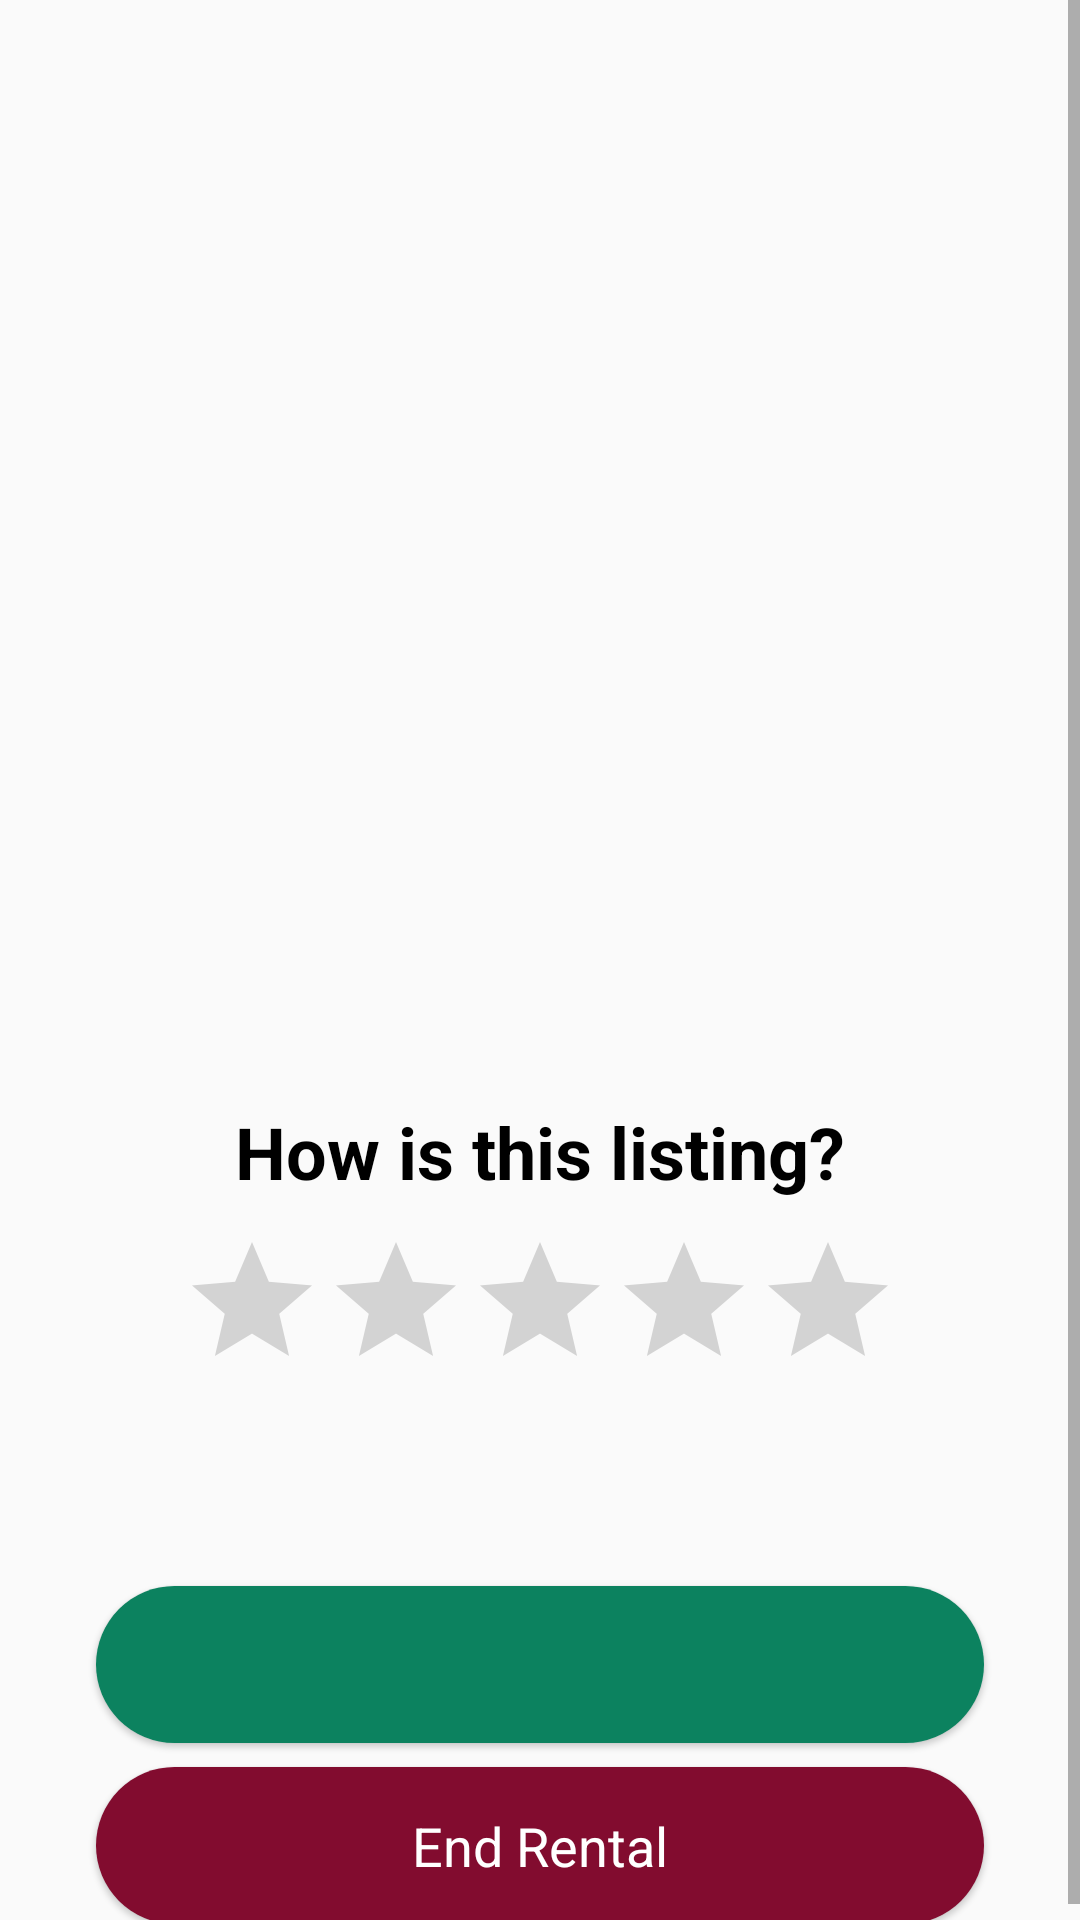

Produce the Android XML layout that renders to this screen, including the resource entries it uses.
<!-- AndroidManifest.xml: application theme Theme.Starca -->
<!-- res/layout/fragment_rental_detail.xml -->
<?xml version="1.0" encoding="utf-8"?>
<ScrollView xmlns:android="http://schemas.android.com/apk/res/android"
    xmlns:app="http://schemas.android.com/apk/res-auto"
    xmlns:tools="http://schemas.android.com/tools"
    android:layout_width="match_parent"
    android:layout_height="match_parent"
    android:fillViewport="true"
    tools:context=".fragments.RentalDetailFragment">
    
    <androidx.constraintlayout.widget.ConstraintLayout
        android:layout_width="match_parent"
        android:layout_height="match_parent">

        <ImageView
            android:id="@+id/rental_image_iv"
            android:layout_width="match_parent"
            android:layout_height="300dp"
            android:scaleType="centerCrop"
            app:layout_constraintEnd_toEndOf="parent"
            app:layout_constraintStart_toStartOf="parent"
            app:layout_constraintTop_toTopOf="parent"
            tools:src="@tools:sample/backgrounds/scenic" />

        <TextView
            android:id="@+id/rental_city_tv"
            android:layout_width="wrap_content"
            android:layout_height="wrap_content"
            android:layout_margin="16dp"
            android:textSize="18sp"
            app:layout_constraintStart_toStartOf="parent"
            app:layout_constraintTop_toBottomOf="@id/rental_image_iv"
            tools:text="Newark, " />

        <TextView
            android:id="@+id/rental_state_tv"
            android:layout_width="wrap_content"
            android:layout_height="wrap_content"
            android:layout_marginTop="16dp"
            android:textSize="18sp"
            app:layout_constraintStart_toEndOf="@id/rental_city_tv"
            app:layout_constraintTop_toBottomOf="@id/rental_image_iv"
            tools:text="NJ" />


        <TextView
            android:id="@+id/rental_price_tv"
            android:layout_width="wrap_content"
            android:layout_height="wrap_content"
            android:layout_margin="16dp"
            android:textColor="?attr/colorPrimary"
            android:textStyle="bold"
            android:textSize="24sp"
            app:layout_constraintEnd_toEndOf="parent"
            app:layout_constraintTop_toBottomOf="@+id/rental_image_iv"
            tools:text="$22" />

        <TextView
            android:id="@+id/rental_rate_message_tv"
            android:layout_width="wrap_content"
            android:layout_height="wrap_content"
            android:text="How is this listing?"
            android:textColor="@color/black"
            android:textSize="24sp"
            android:textStyle="bold"
            app:layout_constraintVertical_bias="0.1"
            app:layout_constraintBottom_toBottomOf="parent"
            app:layout_constraintEnd_toEndOf="parent"
            app:layout_constraintStart_toStartOf="parent"
            app:layout_constraintTop_toBottomOf="@+id/rental_city_tv" />

        <RatingBar
            android:id="@+id/rental_rb"
            android:layout_width="wrap_content"
            android:layout_height="wrap_content"
            android:layout_marginVertical="10dp"
            app:layout_constraintEnd_toEndOf="parent"
            app:layout_constraintStart_toStartOf="parent"
            app:layout_constraintTop_toBottomOf="@+id/rental_rate_message_tv" />

        <com.google.android.material.button.MaterialButton
            style="@style/Widget.Material3.Button.ElevatedButton"
            android:id="@+id/rental_end_button"
            android:layout_width="match_parent"
            android:layout_height="wrap_content"
            android:layout_marginHorizontal="32dp"
            android:paddingVertical="14dp"
            android:text="End Rental"
            android:textColor="@color/white"
            android:textSize="18sp"
            app:backgroundTint="?attr/colorTertiary"
            app:layout_constraintVertical_bias="0.7"
            app:layout_constraintBottom_toBottomOf="parent"
            app:layout_constraintEnd_toEndOf="parent"
            app:layout_constraintStart_toStartOf="parent"
            app:layout_constraintTop_toBottomOf="@+id/rental_rate_user_button" />

        <com.google.android.material.button.MaterialButton
            style="@style/Widget.Material3.Button.ElevatedButton"
            android:id="@+id/rental_rate_user_button"
            android:layout_width="match_parent"
            android:layout_height="wrap_content"
            android:layout_marginHorizontal="32dp"
            android:layout_marginTop="32dp"
            android:paddingVertical="14dp"
            android:textColor="@color/white"
            android:textSize="18sp"
            android:textStyle="bold"
            app:backgroundTint="?attr/colorPrimary"
            app:layout_constraintVertical_bias="0.3"
            app:layout_constraintBottom_toBottomOf="parent"
            app:layout_constraintEnd_toEndOf="parent"
            app:layout_constraintStart_toStartOf="parent"
            app:layout_constraintTop_toBottomOf="@+id/rental_rb"
            tools:text="Rate John Doe" />

        <TextView
            android:id="@+id/rental_rate_user_tv"
            android:layout_width="wrap_content"
            android:layout_height="wrap_content"
            android:text="It's anonymous!"
            android:textSize="16sp"
            android:textStyle="bold"
            app:layout_constraintEnd_toEndOf="parent"
            app:layout_constraintStart_toStartOf="parent"
            app:layout_constraintTop_toBottomOf="@+id/rental_rate_user_button"
            tools:text="It's anonymous!" />
    </androidx.constraintlayout.widget.ConstraintLayout>
</ScrollView>
<!-- resources referenced by this layout -->
<resources>
  <color name="black">#FF000000</color>
  <color name="white">#FFFFFFFF</color>
  <style name="Theme.Starca" parent="Theme.AppCompat.Light.NoActionBar">
          
          <item name="colorPrimary">#0C825F</item>
          <item name="colorPrimaryVariant">@color/white</item>
          <item name="colorTertiary">#820c2f</item>
          <item name="colorOnPrimary">@color/white</item>
          
          <item name="colorSecondary">@color/teal_200</item>
          <item name="colorSecondaryVariant">@color/teal_700</item>
          <item name="colorOnSecondary">@color/black</item>
          
          
          <item name="android:windowLightStatusBar">true</item>
  
          
          <item name="android:windowDrawsSystemBarBackgrounds">true</item>
          <item name="android:windowTranslucentStatus">false</item>
          <item name="android:statusBarColor">#00000000</item>
  
  
  
  
      </style>
  <color name="teal_200">#FF03DAC5</color>
  <color name="teal_700">#FF018786</color>
</resources>
